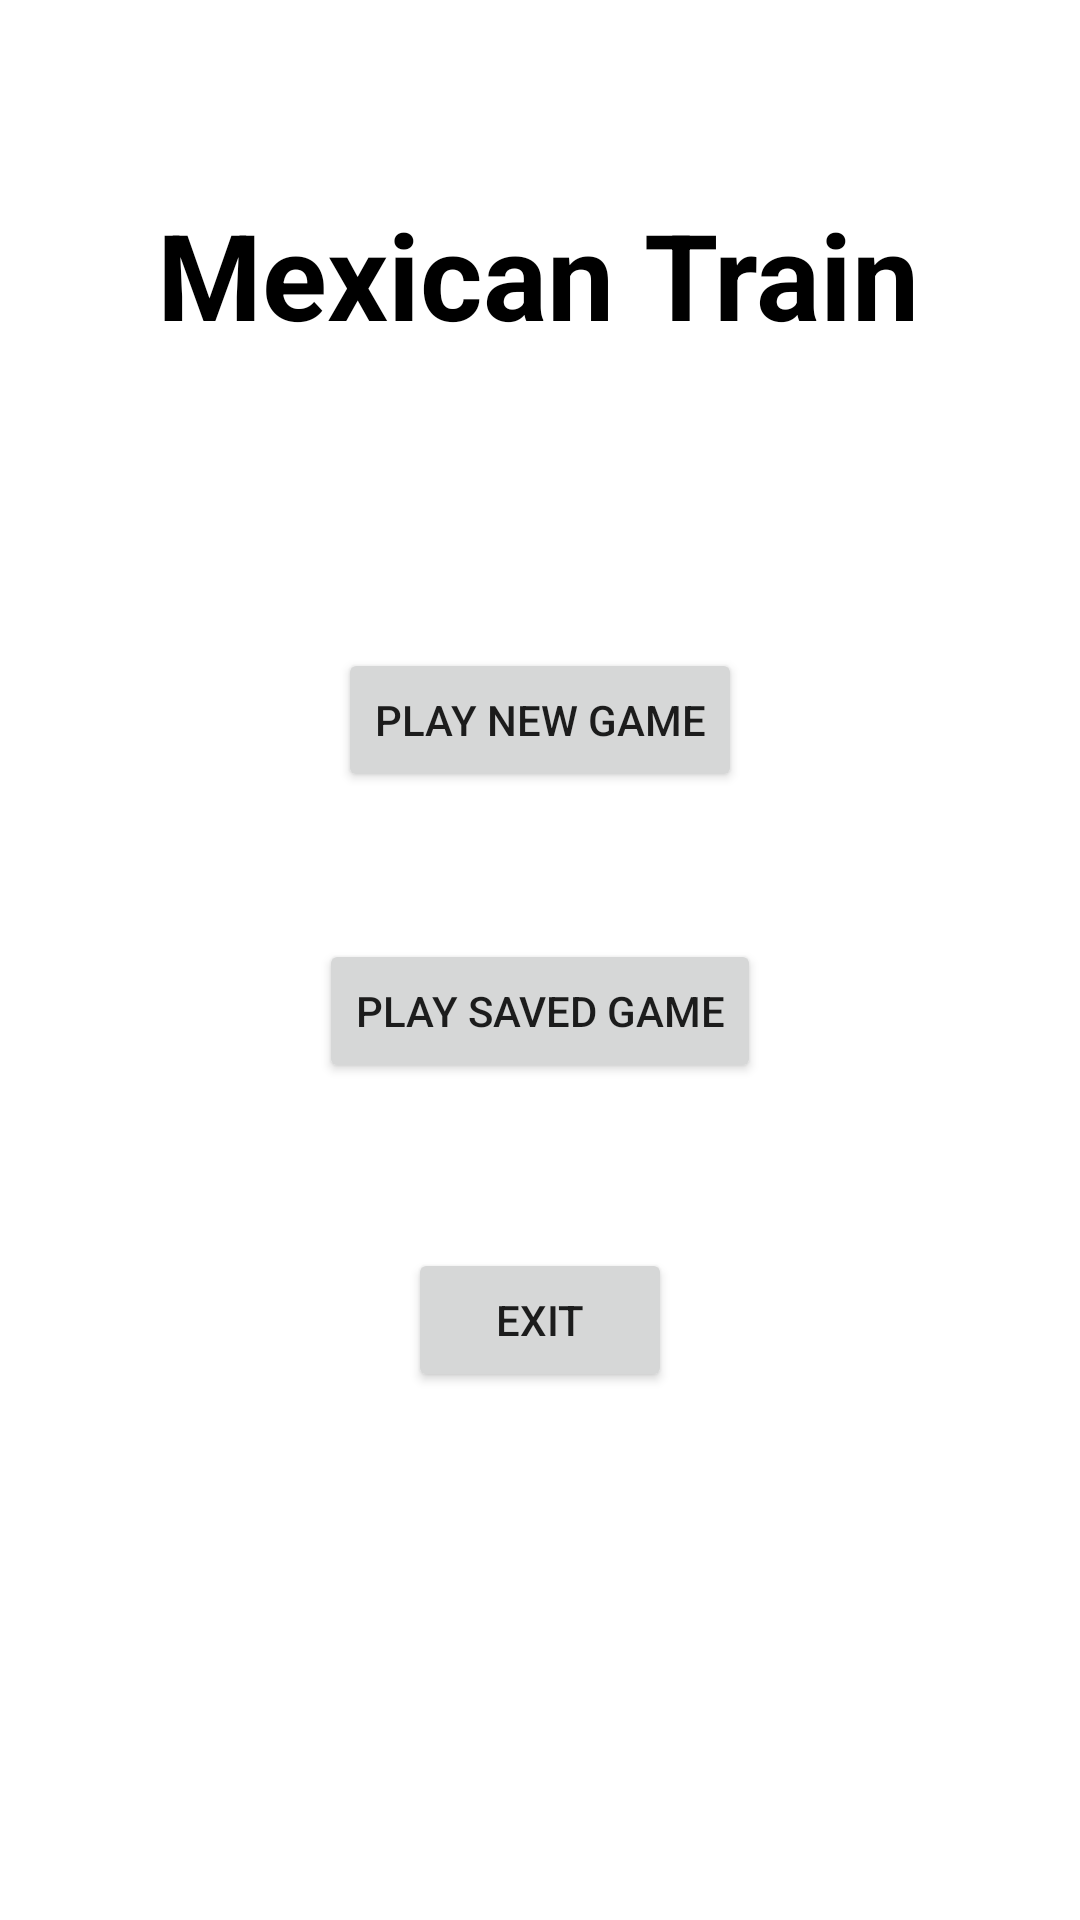

Here is an Android app screen rendered from its layout file. Give the layout XML and the strings, colors and styles it references.
<!-- AndroidManifest.xml: application theme Theme.MexicanTrainAndroid -->
<!-- res/layout/activity_main.xml -->
<?xml version="1.0" encoding="utf-8"?>
<androidx.constraintlayout.widget.ConstraintLayout xmlns:android="http://schemas.android.com/apk/res/android"
    xmlns:app="http://schemas.android.com/apk/res-auto"
    xmlns:tools="http://schemas.android.com/tools"
    android:layout_width="match_parent"
    android:layout_height="match_parent"
    tools:context=".activities.MainActivity">


    <ImageView
        android:layout_width="match_parent"
        android:layout_height="match_parent"
        android:layout_centerInParent="true"
        android:scaleType="centerCrop"
        android:src="@drawable/main_activity" />


    <TextView
        android:layout_width="wrap_content"
        android:layout_height="wrap_content"
        android:text="Mexican Train"
        android:textColor="@color/black"
        android:textSize="40sp"
        android:textStyle="bold"
        app:layout_constraintBottom_toBottomOf="parent"
        app:layout_constraintEnd_toEndOf="parent"
        app:layout_constraintHorizontal_bias="0.496"
        app:layout_constraintStart_toStartOf="parent"
        app:layout_constraintTop_toTopOf="parent"
        app:layout_constraintVertical_bias="0.11" />

    <Button
        android:id="@+id/playNewGameButton"
        android:layout_width="wrap_content"
        android:layout_height="wrap_content"
        android:layout_marginTop="216dp"
        android:text="Play New Game"
        android:textAlignment="center"
        app:layout_constraintEnd_toEndOf="parent"
        app:layout_constraintHorizontal_bias="0.5"
        app:layout_constraintStart_toStartOf="parent"
        app:layout_constraintTop_toTopOf="parent" />

    <Button
        android:id="@+id/playSavedGameButton"
        android:layout_width="wrap_content"
        android:layout_height="wrap_content"
        android:layout_marginTop="313dp"
        android:text="Play saved game"
        app:layout_constraintEnd_toEndOf="parent"
        app:layout_constraintHorizontal_bias="0.5"
        app:layout_constraintStart_toStartOf="parent"
        app:layout_constraintTop_toTopOf="parent" />

    <Button
        android:id="@+id/exitGameButton"
        android:layout_width="wrap_content"
        android:layout_height="wrap_content"
        android:layout_marginTop="416dp"
        android:text="Exit"
        app:layout_constraintEnd_toEndOf="parent"
        app:layout_constraintStart_toStartOf="parent"
        app:layout_constraintTop_toTopOf="parent"
        android:onClick="onExitButtonClick"/>

</androidx.constraintlayout.widget.ConstraintLayout>
<!-- resources referenced by this layout -->
<resources>
  <style name="Theme.MexicanTrainAndroid" parent="Theme.MaterialComponents.DayNight.DarkActionBar">
          
          <item name="colorPrimary">@color/purple_500</item>
          <item name="colorPrimaryVariant">@color/purple_700</item>
          <item name="colorOnPrimary">@color/white</item>
          
          <item name="colorSecondary">@color/teal_200</item>
          <item name="colorSecondaryVariant">@color/teal_700</item>
          <item name="colorOnSecondary">@color/black</item>
          
          <item name="android:statusBarColor" tools:targetApi="l">?attr/colorPrimaryVariant</item>
          
      </style>
  <!-- not gathered from this repository: default colours our renderer supplied (Android Studio template values) -->
  <color name="purple_500">#FF6200EE</color>
  <color name="purple_700">#FF3700B3</color>
  <color name="teal_200">#FF03DAC5</color>
  <color name="teal_700">#FF018786</color>
  <color name="black">#FF000000</color>
  <color name="white">#FFFFFFFF</color>
</resources>
